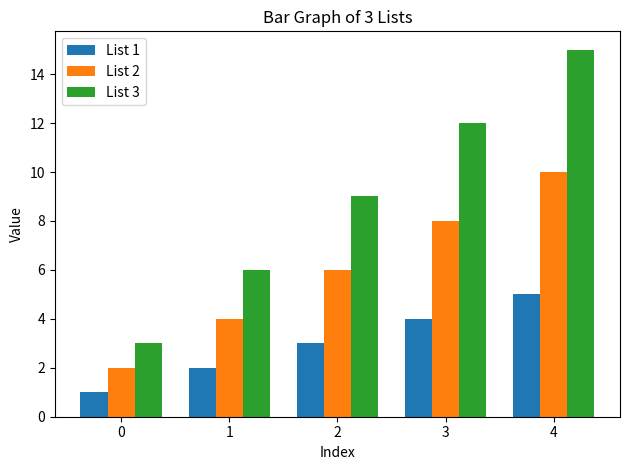

The script that saved this image:
import matplotlib.pyplot as plt

list1 = [1, 2, 3, 4, 5]
list2 = [2, 4, 6, 8, 10]
list3 = [3, 6, 9, 12, 15]

fig, ax = plt.subplots()

index = [0, 1, 2, 3, 4]
bar_width = 0.25

bar1 = ax.bar(index, list1, bar_width, label='List 1')
bar2 = ax.bar([i + bar_width for i in index], list2, bar_width, label='List 2')
bar3 = ax.bar([i + 2*bar_width for i in index], list3, bar_width, label='List 3')

ax.set_xlabel('Index')
ax.set_ylabel('Value')
ax.set_title('Bar Graph of 3 Lists')
ax.set_xticks([i + bar_width for i in index])
ax.set_xticklabels(index)
ax.legend()

plt.tight_layout()
plt.show()
